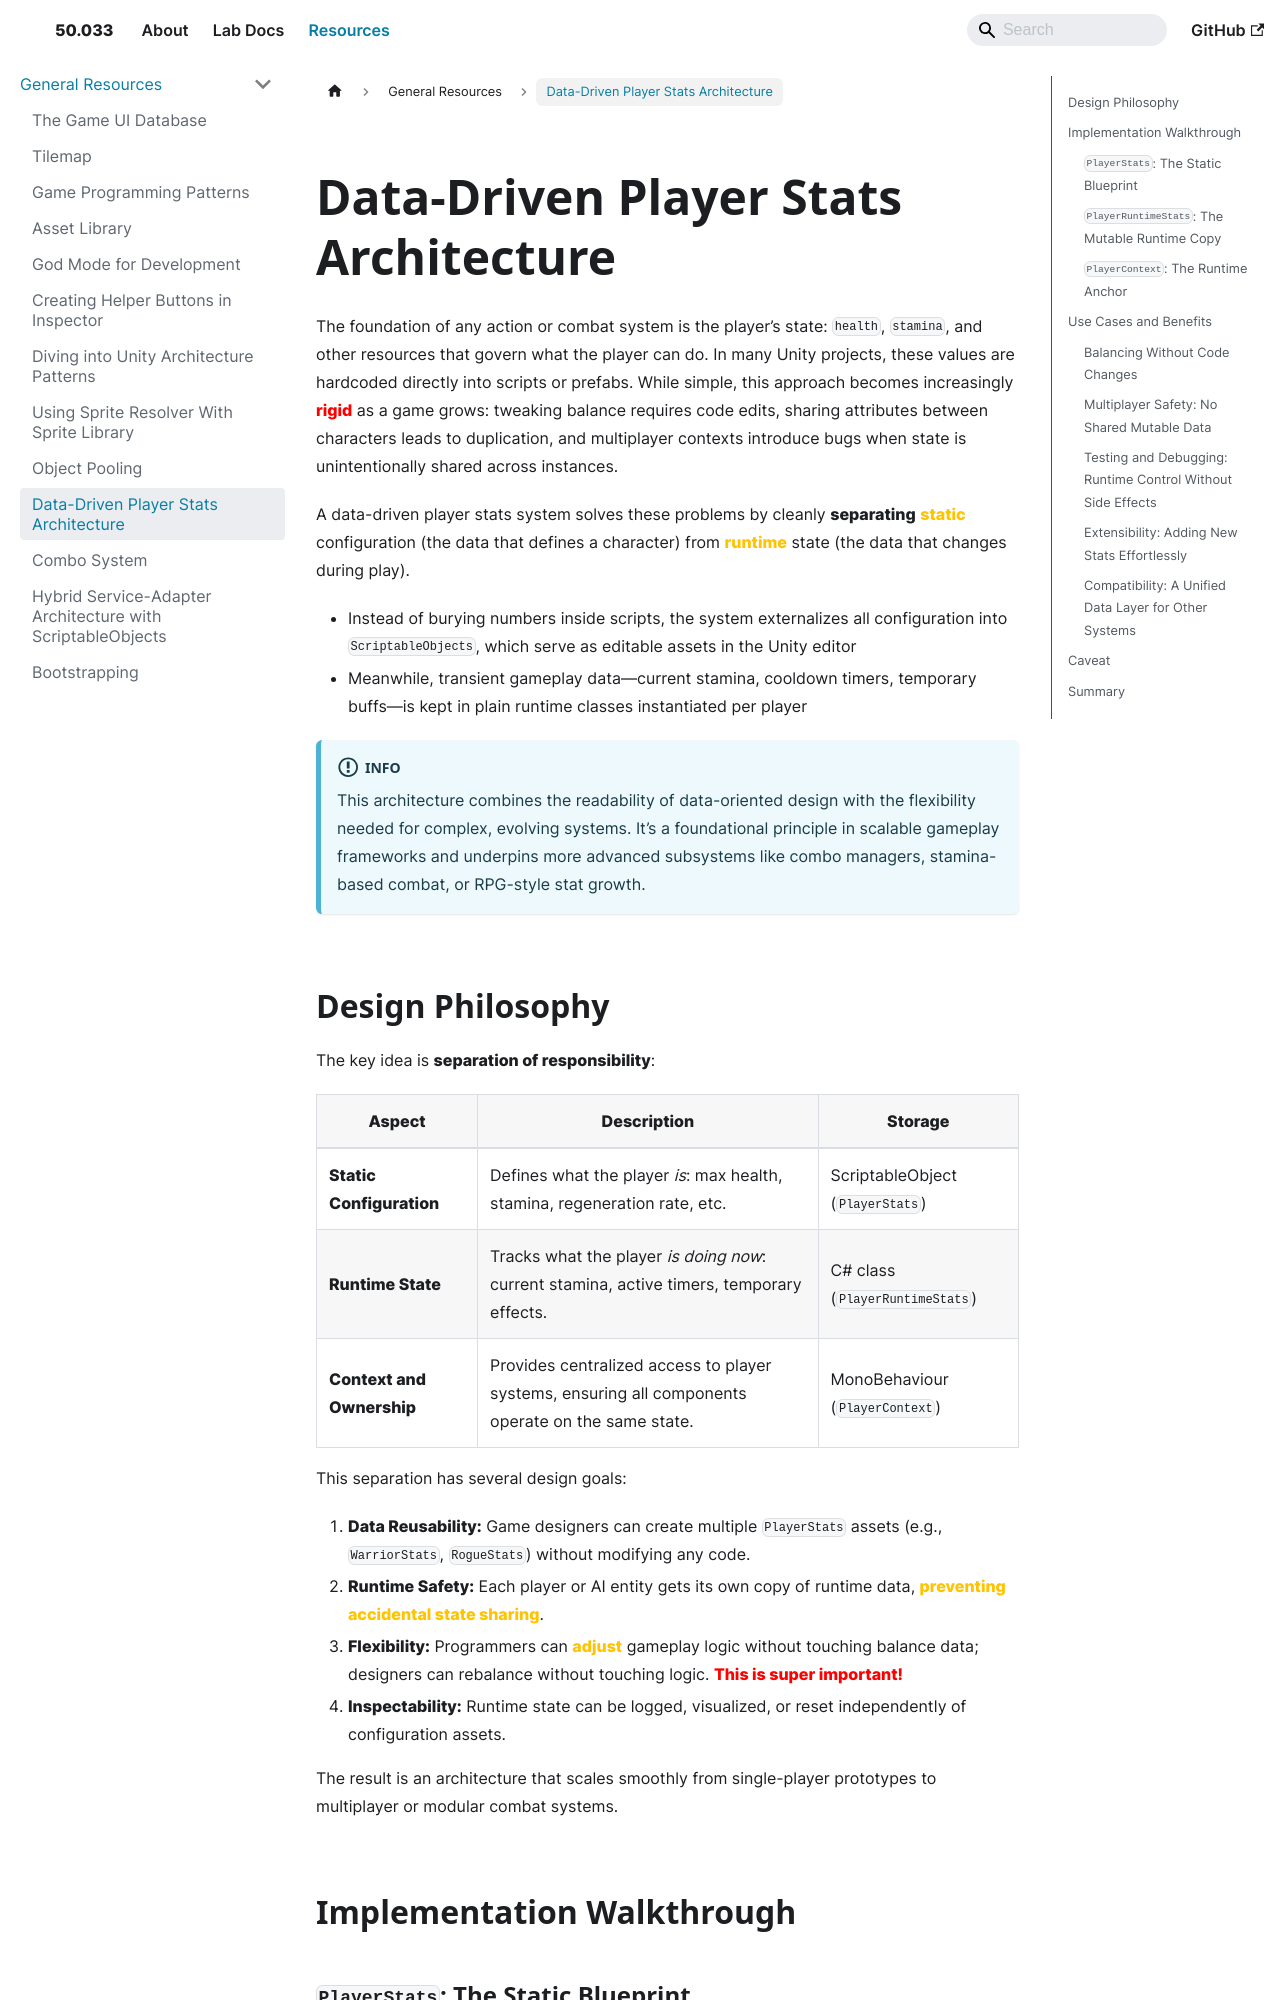

repository: natalieagus/50033 · page: resources/general/data-driven-stats/index.html · generator: docusaurus

---
sidebar_position: 8
---

import Tabs from '@theme/Tabs';
import TabItem from '@theme/TabItem';
import CollapsibleAnswer from '@site/src/components/CollapsibleAnswer';
import DeepDive from '@site/src/components/DeepDive';
import ImageCard from '@site/src/components/ImageCard';
import ChatBaseBubble from "@site/src/components/ChatBaseBubble";
import VideoItem from '@site/src/components/VideoItem';

# Data-Driven Player Stats Architecture

The foundation of any action or combat system is the player’s state: `health`, `stamina`, and other resources that govern what the player can do. In many Unity projects, these values are hardcoded directly into scripts or prefabs. While simple, this approach becomes increasingly <span class="red-bold">rigid</span> as a game grows: tweaking balance requires code edits, sharing attributes between characters leads to duplication, and multiplayer contexts introduce bugs when state is unintentionally shared across instances.

A data-driven player stats system solves these problems by cleanly **separating** <span class="orange-bold">static</span> configuration (the data that defines a character) from <span class="orange-bold">runtime</span> state (the data that changes during play).

- Instead of burying numbers inside scripts, the system externalizes all configuration into `ScriptableObjects`, which serve as editable assets in the Unity editor
- Meanwhile, transient gameplay data—current stamina, cooldown timers, temporary buffs—is kept in plain runtime classes instantiated per player

:::info
This architecture combines the readability of data-oriented design with the flexibility needed for complex, evolving systems. It’s a foundational principle in scalable gameplay frameworks and underpins more advanced subsystems like combo managers, stamina-based combat, or RPG-style stat growth.
:::
